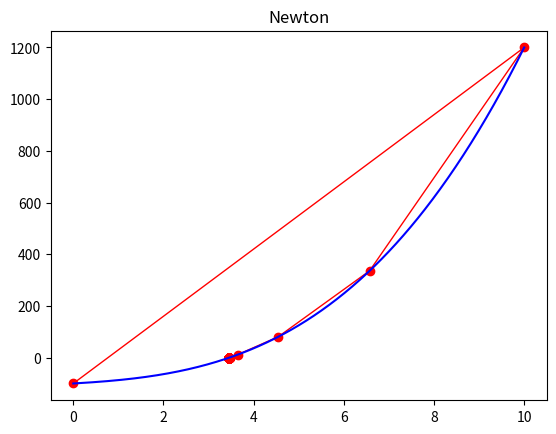
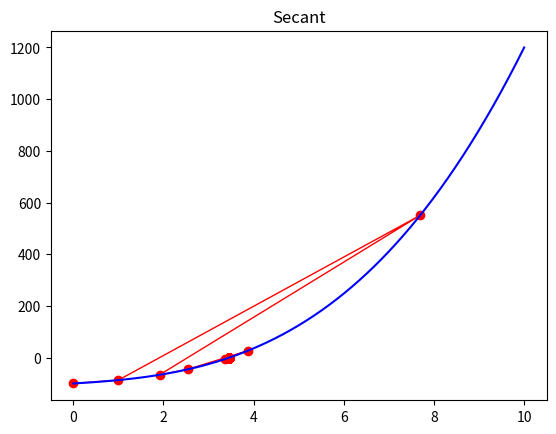
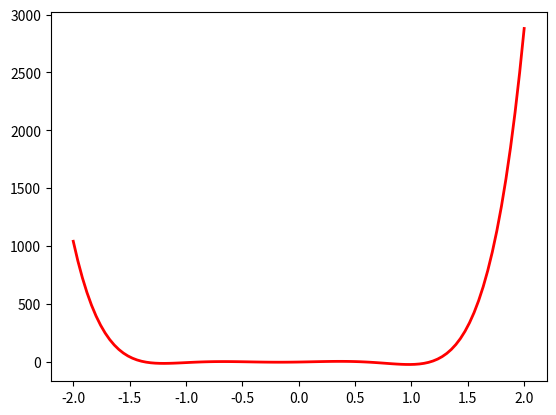
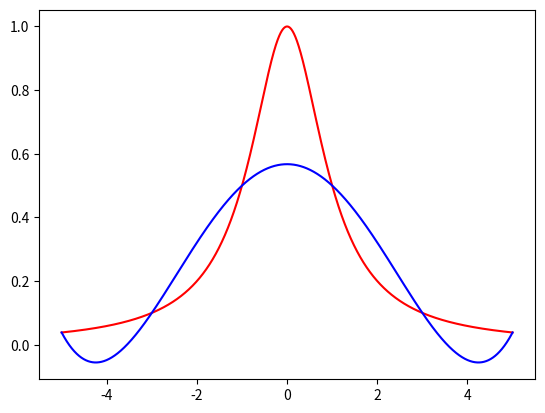
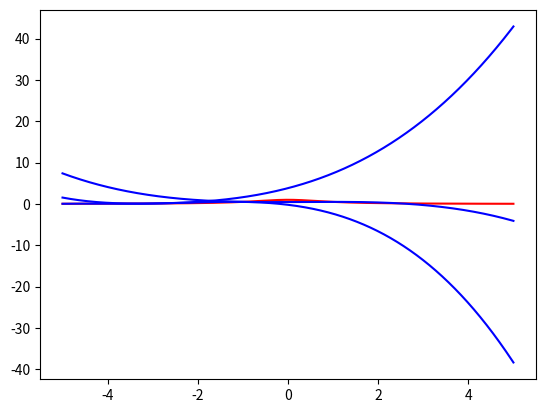
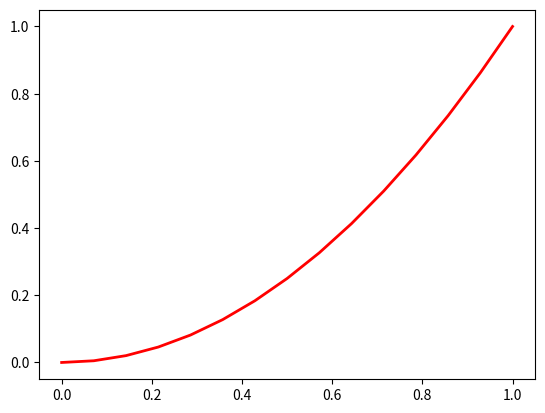
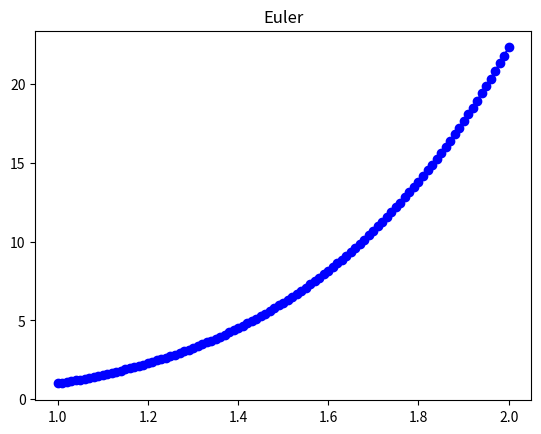
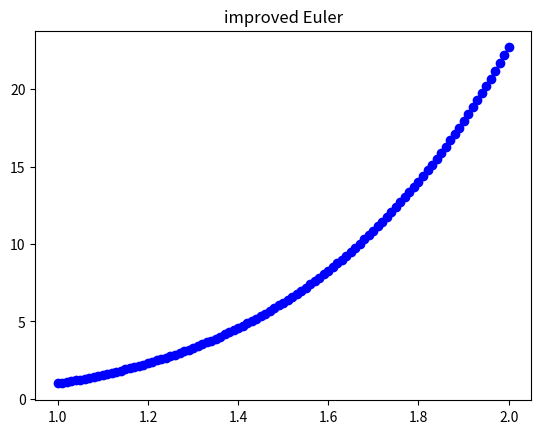
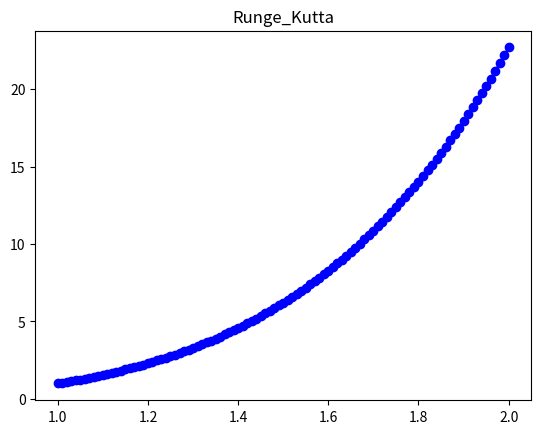

Python code for these plots, in order:
import collections
#modify N your self
N = 10**6

Sn = 1/2*(3/2-1/N-1/(N+1))
Sn1, Sn2 = 0, 0
for i in range(2, N+1):
    Sn1 += 1/(i**2 - 1)

for i in range(N, 1, -1):
    Sn2 += 1/(i**2 - 1)

print("1.1 Sn: {}, Sn1: {}, Sn2: {}".format(Sn, Sn1, Sn2))

#秦九韶
n = 4
a = [7, 3, -5, 11]
x = 23
ans = 0
for i in range(n):
    ans = ans * x + a[i]

print("1.2 ans {}".format(ans))
#=======================================
import numpy as np
#print("2.1")
#backward
def backward(A, b, r):
    x = [0] * r
    for i in range(r - 1, -1, -1):
        tmp = b[i]
        for j in range(i, r):
            tmp -= A[i][j] * x[j]
        x[i] = tmp / A[i][i]
    return x

def forward(A, b, r):
    x = [0] * r
    for i in range(r):
        tmp = b[i]
        for j in range(i+1):
            tmp -= A[i][j] * x[j]
        x[i] = tmp / A[i][j]
    return x

from copy import deepcopy
class Matrix_Solver:
    def __init__(self, A, b):
        self.A = A
        self.b = b
        self.r = len(A)
        self.c = len(A[0])

    def Gaussian(self):
        A, r = deepcopy(self.A), self.r
        for i in range(r):
            for k in range(i + 1, r):
                A[k] = A[k] - A[k][i] / A[i][i] * A[i]
        return A

    def get_max_abs_ii(self, A, r, c):
        ans = A[r][c]
        pos = r
        for i in range(r + 1, len(A)):
            if abs(ans) < abs(A[i][c]):
                ans, pos = A[i][c], i
        return pos

    def Gaussian_with_pivot(self):
        A = deepcopy(self.A)
        for i in range(r):
            ex = self.get_max_abs_ii(A, i, i)
            A[i], A[ex] = A[ex], A[i]
            for k in range(i + 1, r):
                A[k] = A[k] - A[k][i] / A[i][i] * A[i]
        return A


print("2.1")
A = np.array([[31, -13, 0, 0, 0, -10, 0, 0, 0, -15],
              [-13, 35, -9, 0, -11, 0, 0, 0, 0, 27],
              [0, -9, 31, -10, 0, 0, 0, 0, 0, -23],
              [0, 0, -10, 79, -30, 0, 0, 0, -9, 0],
              [0, 0, 0, -30, 57, -7, 0, -5, 0, -20],
              [0, 0, 0, 0, -7, 47, -30, 0, 0, 12],
              [0, 0, 0, 0, 0, -30, 41, 0, 0, -7],
              [0, 0, 0, 0, -5, 0, 0, 27, -2, 7],
              [0, 0, 0, -9, 0, 0, 0, -2, 29, 10]])
b = np.array([-15, 27, -23, 0, -20, 12, -7, 7, 10]).T
r, c = len(A), len(A[0])
mat_s = Matrix_Solver(A, b)
A = mat_s.Gaussian()
x = backward(A, b, r)
print(x)
A = mat_s.Gaussian_with_pivot()
x = backward(A, b, r)
print(x)

#==================================
print("2.2")
A = np.array([[1, 2, -5, 1],
              [1, -5, 2, 7],
              [0, 2, 1, -1],
              [1, 7, -1, -4]])
b = np.array([13, -9, 6, 0]).T
r = len(A)
c = len(A[0])

from cmath import sqrt
class decompostion:
    def __init__(self, A):
        self.A = A
        self.r = len(A)
        self.c = len(A[0])

    def cholesky(self):
        A, r, c = deepcopy(self.A), self.r, self.c
        L = np.zeros((r, c), complex)
        for j in range(c):
            tmp = 0
            for k in range(j):
                tmp += L[j][k] ** 2
            L[j][j] = sqrt(A[j][j] - tmp)
            tmp = 0
            for i in range(j + 1, r):
                for k in range(j):
                    tmp += L[i][k] * L[j][k]
                L[i][j] = (A[j][j] - tmp) / L[j][j]
        return L

    def LU_decompose(self):
        A, r, c = deepcopy(self.A), self.r, self.c
        L, U = np.zeros((r, c)), np.zeros((r, c))
        for i in range(r):
            L[i][i] = 1
        for j in range(c):
            U[0][j] = A[0][j]
            L[j][0] = A[j][0]/U[0][0]

        for i in range(r):
            for j in range(i, c):
                U[i][j] = A[i][j] - sum([L[i][k]*U[k][j] for k in range(i)])
                L[i][j] = (A[i][j] - sum(L[j][k]*U[k][i] for k in range(i)))/U[i][i]

        return L, U




de = decompostion(A)
L = de.cholesky()
print(L)
y = forward(L, b, r)
print(y)
x = backward(L.T, y, r)
print(x)
L, U = de.LU_decompose()
y = forward(L, b, r)
x = backward(U, y, r)
print("L", L)
print("U", U)
print("x", x)

#============================================
class iteration_solver:

    def __init__(self, A, N):
        D, L, U = np.zeros((N, N)), np.zeros((N, N)), np.zeros((N, N))
        for i in range(len(A)):
            D[i][i] = A[i][i]
            for j in range(i):
                L[i][j] = -A[i][j]
            for k in range(i + 1, len(A)):
                U[i][k] = -A[i][k]
        self.N = N
        self.D, self.L, self.U = D, L, U

    def jacobi(self):
        D, L, U = self.D, self.L, self.U
        B = np.linalg.inv(D).dot(L + U)
        f = np.linalg.inv(D).dot(b)
        x = [0] * N
        x = np.array(x).T
        for i in range(10000):
            x = np.dot(B, x) + f
        print("jacobi", x)

    def Gauss_Seidel(self):
        D, L, U = self.D, self.L, self.U
        B = np.linalg.inv(D - L).dot(U)
        f = np.linalg.inv(D - L).dot(b)
        x = [0] * N
        x = np.array(x).T
        for i in range(100000):
            x = np.dot(B, x) + f
        print("Gauss - Seidel", x)

def buildMatrix(N):
    A = [[0] * N for _ in range(N)]
    b = [1] * N
    b[0], b[-1] = 2, 2
    for i in range(N):
        A[i][i] = 3
        if i + 1 < N: A[i][i+1] = -1
        if i > 0: A[i][i-1] = -1
    return np.array(A), np.array(b).T

N = 100
A, b = buildMatrix(N)
print("2.7")
print("solve", np.linalg.solve(A,b))
iter_s = iteration_solver(A, N)
iter_s.jacobi()
iter_s.Gauss_Seidel()

#========================
# binary search
import matplotlib.pyplot as plt

def y(x):
    return  x * np.cos(x) + 2

l, h = -4, -2
def binary(l, h, y):
    mid = (l + h) / 2
    precision = 0.0000000000000001
    while y(mid) < precision:
        mid = (l + h) / 2
        y_l = y(l)
        y_mid = y(mid)
        y_h = y(h)
        if y_l * y_mid < 0:
            h = mid
        if y_mid * y_h < 0:
            l = mid
    return mid

ans = binary(l, h, y)
print("3.2", ans)

def f(x):
    return x**3 + 2*x**2 + 10*x - 100

def f_1(x):
    return 3*x**2 + 4*x + 10

def Newton_iter(f, f_1, N, x0, m=1):
    x = x0
    xs, ys = [x], [f(x)]
    for _ in range(N):
        x = x - m * f(x)/f_1(x)
        xs.append(x)
        ys.append(f(x))
    return x, xs, ys

def secant_iter(f, N, x0, x1):
    xs, ys = [x0, x1], [f(x0), f(x1)]
    for _ in range(N):
        x2 = x1 - f(x1) / ((f(x1) - f(x0)) / (x1 - x0) if abs(x1 - x0) != 0 else 0.000000001)
        x0 = x1
        x1 = x2
        xs.append(x2)
        ys.append(f(x2))

    return x2, xs, ys

def draw(xs, ys, title):
    plt.plot(xs, ys, 'r', marker='o', linewidth=1)
    xs = np.linspace(0, 10, 1000)
    ys = [f(x) for x in xs]
    plt.plot(xs, ys, 'b')
    plt.title(title)
    plt.show()

N = 1000
x0, x1 = 0, 1
ans, xs, ys = Newton_iter(f, f_1, N, x0)
print(ans)
draw(xs, ys, "Newton")
ans, xs, ys = secant_iter(f, N, x0, x1)
print(ans)
draw(xs, ys, "Secant")
#===============================

import matplotlib.pyplot as plt
from sympy import *
def g(x):
    return 54 * x**6 + 45 * x**5 - 102 * x**4 - 69 * x**3 + 35 * x**2 + 16 * x  - 4

def g_1(x):
    return 324 * x**5 + 225 * x**4 - 408 * x**3 - 207 * x**2 + 70 * x + 16

def solve_3_6():
    x = np.linspace(-2, 2, 100)
    y = g(x)
    plt.plot(x, y, 'r', linewidth=2)
    plt.show()
    x, m = 0, 5
    precision = 0.00001
    cnt = 0
    ans = []
    while cnt < 5:
        x = x - m * g(x) / g_1(x)
        if abs(g(x)) < precision:
            cnt += 1
            ans.append(x)
    cnt = 0
    x0, x1 = -2, 2
    ans1 = []
    while cnt < 5:
        x2 = x1 - g(x1)/((g(x1) - g(x0))/(x1 - x0))
        if abs(g(x2)) < precision:
            cnt += 1
            ans1.append(x2)
        x0 = x1
        x1 = x2
    xs = [-2 / 3, 1 / 2, -5 / (3 * (-1 / 2 - sqrt(3) * 1j / 2) * (9 / 2 + sqrt(419) * 1j / 2) ** (1 / 3)) - (
                -1 / 2 - sqrt(3) * 1j / 2) * (9 / 2 + sqrt(419) * 1j / 2) ** (1 / 3) / 3,
          -(-1 / 2 + sqrt(3) * 1j / 2) * (9 / 2 + sqrt(419) * 1j / 2) ** (1 / 3) / 3 - 5 / (
                      3 * (-1 / 2 + sqrt(3) * 1j / 2) * (9 / 2 + sqrt(419) * 1j / 2) ** (1 / 3)),
          -(9 / 2 + sqrt(419) * 1j / 2) ** (1 / 3) / 3 - 5 / (3 * (9 / 2 + sqrt(419) * 1j / 2) ** (1 / 3))]
    e, e1 = [], []
    for i in range(5):
        e.append(ans[i] - xs[i])
        e1.append(ans1[i] - xs[i])
    rat, rat_2 = [], []
    rat1, rat1_2 = [], []
    for i in range(4):
        rat.append(e[i+1]/e[i])
        rat_2.append(e[i+1]/e[i]**2)
        rat1.append(e1[i+1]/e1[i])
        rat1_2.append(e1[i+1]/e1[i]**2)
    return ans, ans1, rat, rat_2, rat1, rat1_2
ans, ans1, rat, rat_2, rat1, rat1_2 = solve_3_6()
#print("3.6 \nans:{}\n ans1: {}\n rat:{}\n rat_2:{}\n rat1:{}\n rat1_2:{}".format(ans, ans1, rat, rat_2, rat1, rat1_2))
x = Symbol('x')
res = solve(54 * x ** 6 + 45 * x ** 5 - 102 * x ** 4 - 69 * x ** 3 + 35 * x ** 2 + 16 * x - 4, x)
#print(res)
#================================

class Lagrange:
    def __init__(self, f, interval, Range):
        self.f = f
        l, h = Range
        self.n = int((h - l)/interval)
        self.x_list = [l + i*interval for i in range(self.n)]
        self.Range = Range

    def w_k(self, x:[], k):
        ans = 1
        for i, e in enumerate(x):
            ans *= (x[k] - e)
        return ans

    def l_k(self, X:[], k, x):
        ans = 1
        for i in range(len(X)):
            if i != k:
                ans *= (x - X[i])
                ans /= (X[k] - X[i])
        return ans

    def p_n(self, x):
        ans = 0
        X = self.x_list
        for i in range(self.n):
            ans += self.f(X[i]) * self.l_k(X, i, x)
        return ans

    def draw_figure(self):
        x = np.linspace(self.Range[0], self.Range[1], 10000)
        y0 = [self.f(xi) for xi in x]
        plt.plot(x, y0, 'r')
        y1 = [self.p_n(xi) for xi in x]
        plt.plot(x, y1, 'b')
        plt.show()

def f(x):
    return 1/(1+x**2)
def f_1(x):
    return -2*x/(1 + x**2)**2
interval = 2
Range = (-5, 5)
lag = Lagrange(f, interval, Range)
lag.draw_figure()
#==============================
class cubic_spline:

    def __init__(self, f,f_1, interval, Range):
        self.f = f
        self.f_1 = f_1
        l, h = Range
        self.n = int((h - l) / interval) - 1
        self.x = [l + i * interval for i in range(self.n + 1)]
        self.y = [f(xi) for xi in self.x]
        self.Range = Range
        self.calcu_para(self.x, self.y)

    def s(self, x):
        X, Y, h= self.x, self.y, self.h
        m = self.first_border()
        ans = []
        for k in range(self.n - 1):
            ans.append((h[k] + 2*(x - X[k]))/h[k]**3 * (x - X[k+1])**2 * Y[k]
        + (h[k] - 2*(x - X[k+1]))/h[k]**3 * (x - X[k])**2 * Y[k+1]
        + (x - X[k])*(x - X[k+1])**2/h[k]**2 * m[k]
        + (x - X[k+1])*(x - X[k])**2/h[k]**2 * m[k+1])
        return ans

    def calcu_para(self, X: [], Y: []):
        n = self.n + 1
        h, lambd, miu, g = [0]*n, [0]*n, [0]*n, [0]*n

        for i in range(self.n):
            h[i] = X[i + 1] - X[i]
        print("h", h)
        for i in range(1, self.n):
            lambd[i] = h[i]/(h[i] + h[i-1])
            miu[i] = h[i-1]/(h[i] + h[i-1])
        for i in range(1, self.n):
            g[i] = 3*(miu[i]*(Y[i+1] - Y[i])/h[i] + lambd[i]*(Y[i] - Y[i-1])/h[i-1])
        self.h, self.lambd, self.miu, self.g = h, lambd, miu, g

    def first_border(self):
        A = np.zeros((self.n, self.n))
        for i in range(self.n):
            A[i][i] = 2
            if i+1 < self.n - 1:A[i][i+1] = self.miu[i+1]
            if i-1 >= 0:A[i][i - 1] = self.lambd[i+1]
        b = np.zeros((self.n, 1))
        for i in range(self.n):
            b[i][0] = self.g[i+1]
        b[0][0] -= self.lambd[1]*self.f_1(self.x[0])
        b[-1][0] -= self.miu[-1]*self.f_1(self.x[-1])
        m = np.linalg.solve(A, b)
        return m.reshape(-1)

    def draw(self):
        x = np.linspace(self.Range[0], self.Range[1], 10000)
        y0 = [self.f(xi) for xi in x]
        plt.plot(x, y0, 'r')
        y1 = [self.s(xi) for xi in x]
        plt.plot(x, y1, 'b')
        plt.show()

cb = cubic_spline(f, f_1, interval, Range)
cb.draw()
#=================
import matplotlib.pyplot as plt
import math
import random
n = 15
x = np.linspace(0, 1, n)
y = x**2
plt.plot(x, y, 'r', linewidth=2)
plt.show()

n = 100
x = np.linspace(0, 1, n)
y = [xi**2 for xi in x]
lxx = sum([xi**2 for xi in x]) - n * np.mean(x)**2
lxy = sum([x[i]*y[i] for i in range(n)]) - n * np.mean(x) * np.mean(y)
c2 = lxy/lxx
c1 = np.mean(y) - c2*np.mean(x)
print("c1: {} c2: {}".format(c1, c2))

#========================
def f(x):
    return x**2 * sin(x)

a, b = -2, 2
n = 80
h = (b - a)/n
x = [h*i +a for i in range(n+1)]


def T(n, f, x:[], a, b):
    ans = 0
    for i in range(1, n):
        ans += 2*f(x[i])
    ans += f(a) + f(b)
    ans *= (b-a)/(2*n)
    return ans
print(T(n, f, x, a, b))

def S(n, f, x:[], a, b):
    ans = 0
    for i in range(1, n):
        ans += 2*f(x[i]) + 4*f((x[i] + x[i+1])/2)
    ans += f(a) + 4*f((x[0] + x[1])/2) + f(b)
    ans *= (b - a)/(6*n)
    return ans
print(S(n, f, x, a, b))

x = Symbol('x')
print(integrate(f(x), (x, a, b)))

#================================
from cmath import exp
import matplotlib.pyplot as plt

def f(t, u):
    return 2/t * u + t**2 * exp(t)

class differential:
    def __init__(self, h, a, b, u0):
        self.h = h
        self.a = a
        self.b = b
        self.u0 = u0
        self.N = int((b - a) / h)

    def Euler(self):
        a, b, h, N = self.a, self.b, self.h, self.N
        u, t = self.u0, a
        us, ts = [u], [t]
        for _ in range(N):
            u = u + h * f(t, u)
            t += h
            us.append(u.real)
            ts.append(t)
        return us, ts

    def improved_Euler(self):
        a, b, h, N = self.a, self.b, self.h, self.N
        u, t = self.u0, a
        us, ts = [u], [t]
        for _ in range(N):
            u_ = u + h*f(t, u)
            u = u + h/2*(f(t, u) + f(t+h, u_))
            t += h
            us.append(u)
            ts.append(t)
        return us, ts

    def Runge_Kutta(self):
        a, b, h, N = self.a, self.b, self.h, self.N
        u, t = self.u0, a
        us, ts = [u], [t]
        for _ in range(N):
            k1 = f(t, u)
            k2 = f(t + 1/2 * h, u + 1/2 * h * k1)
            k3 = f(t + 1/2 * h, u + 1/2 * h * k2)
            k4 = f(t + h, u + h * k3)
            u = u + h/6 * (k1 + 2*k2 + 2*k3 +k4)
            t += h
            us.append(u)
            ts.append(t)
        return us, ts

    def draw(self, us: [], ts: [], tittle):
        plt.plot(ts, us, 'b', marker='o')
        plt.title(tittle)
        plt.show()




h = 0.01
a, b = 1, 2
u = 1
diff = differential(h, a, b, u)
us, ts = diff.Euler()
diff.draw(us, ts, 'Euler')
us, ts = diff.improved_Euler()
diff.draw(us, ts, 'improved Euler')
us, ts = diff.Runge_Kutta()
diff.draw(us, ts, 'Runge_Kutta')
